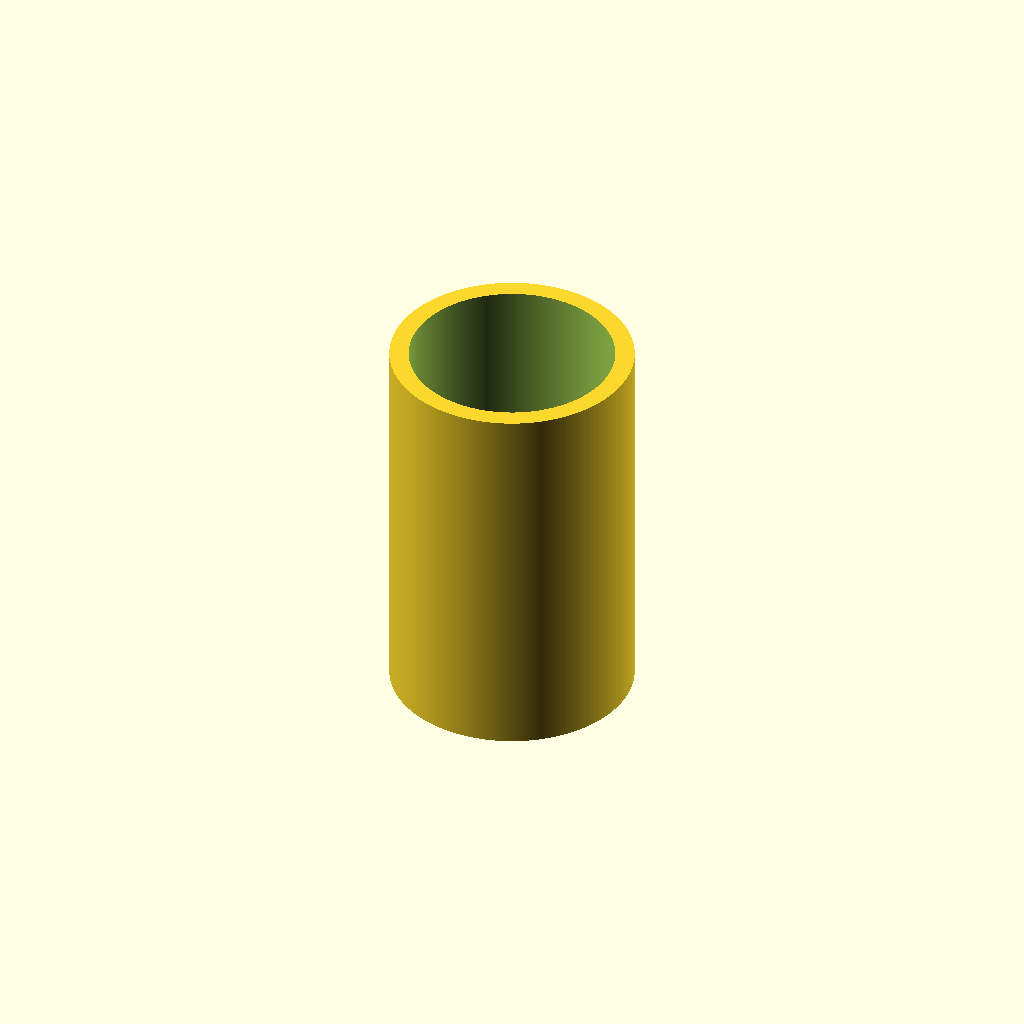
Cell 1: rendered with the file's own defaults.
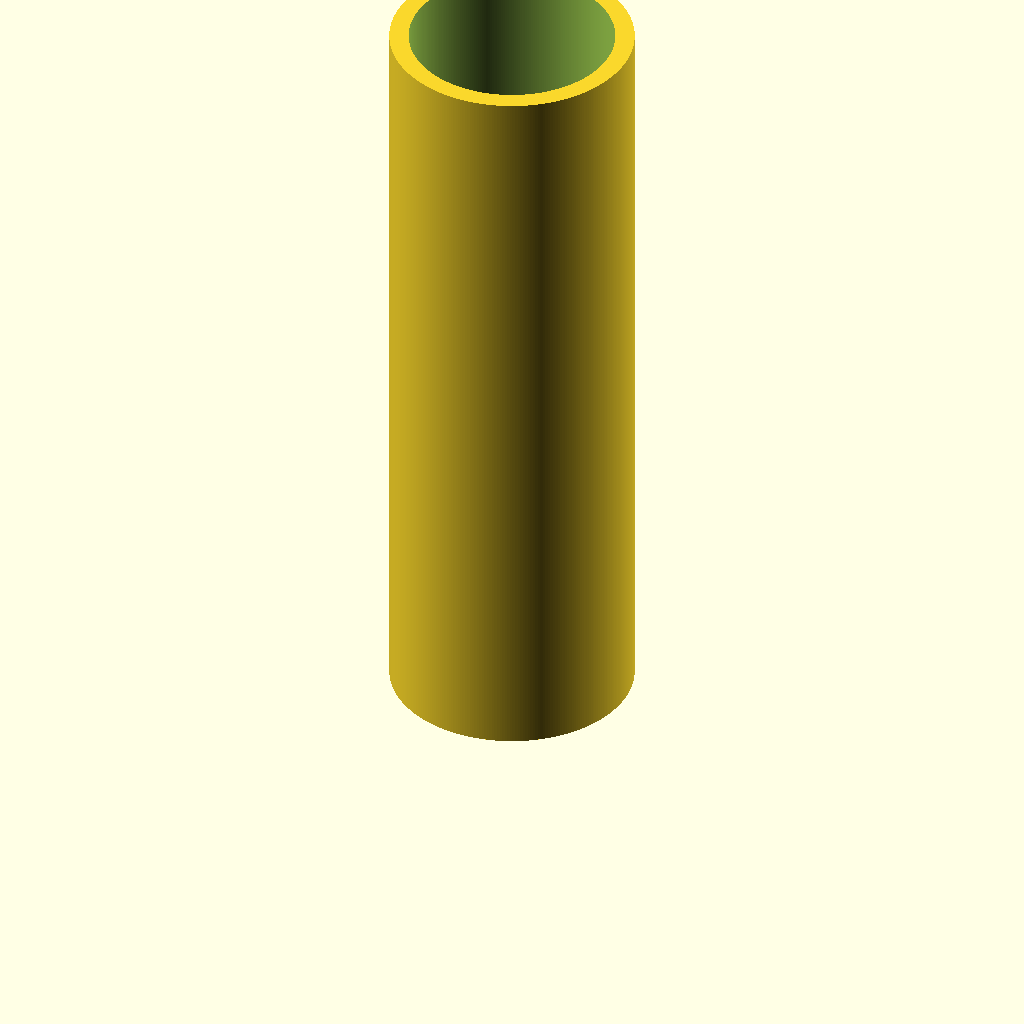
Cell 2: the same model with exterior_height = 30.
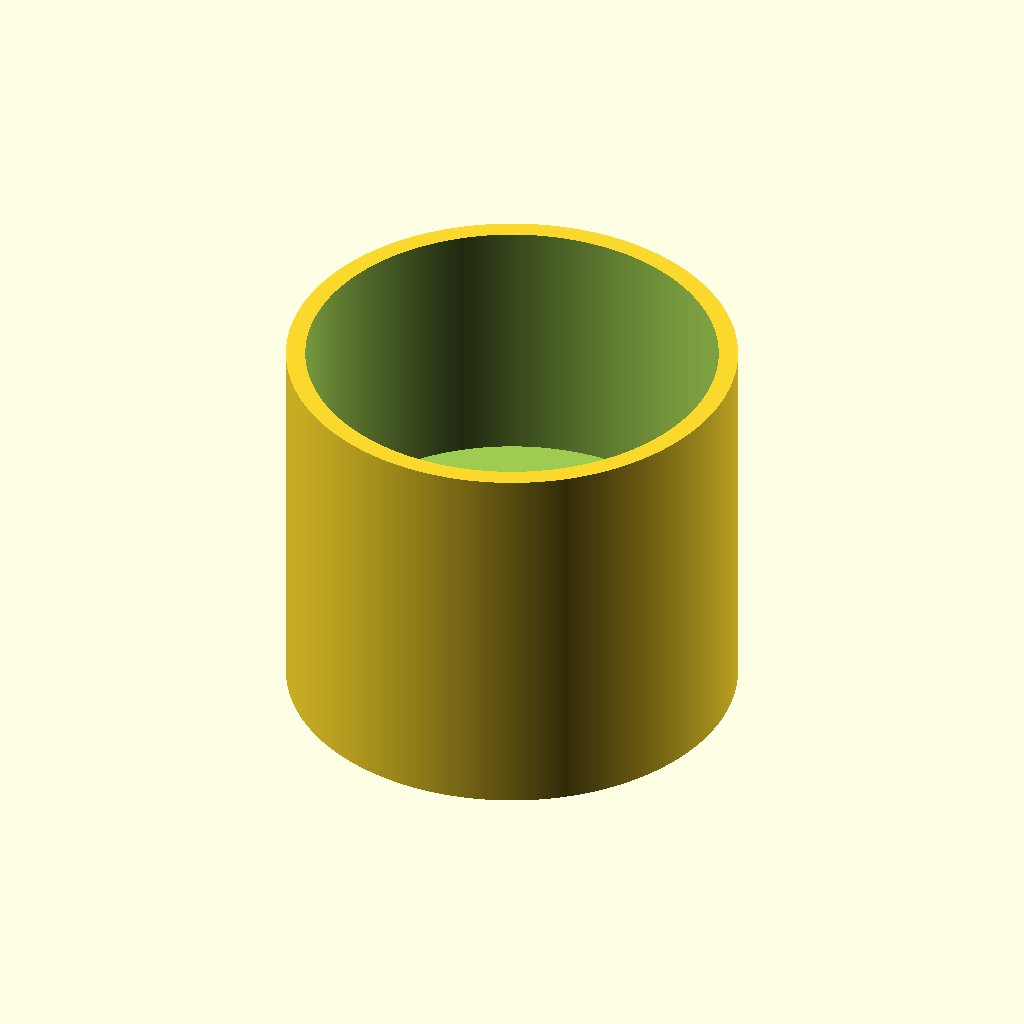
Cell 3: the same model with interior_hole_diameter = 16.
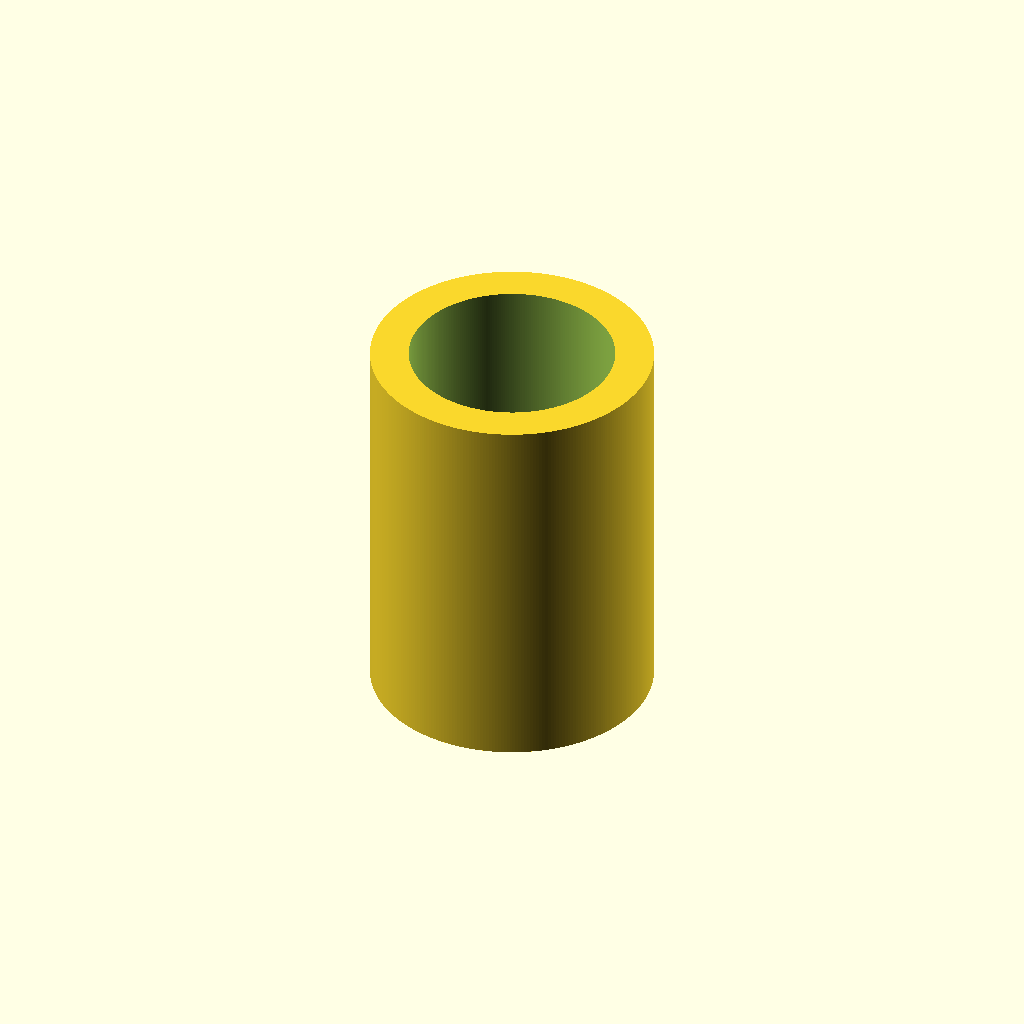
Cell 4: the same model with wall_thickness = 3.
All cells are drawn from one camera (rotation 55°, 0°, 25°, orthographic, colour scheme Cornfield), so only the parameter changes between them.
The OpenSCAD source (scadFiles/1654509/2564927.scad):


//exterior_height

exterior_height=15;



//interior_hole_diameter

interior_hole_diameter=8; 



//wall thickness

wall_thickness=1.5;



//interior height offset

interior_height_offset=5;

//resolution

$fn=300; //[100,300,500]



difference(){

  cylinder (exterior_height, d=interior_hole_diameter+wall_thickness );

  translate([0,0,interior_height_offset])cylinder (exterior_height+1, d=interior_hole_diameter );

}
Customizer parameters (derived from the source; name, type, default, range or options):
exterior_height: number, default 15
interior_hole_diameter: number, default 8
wall_thickness: number, default 1.5
interior_height_offset: number, default 5
